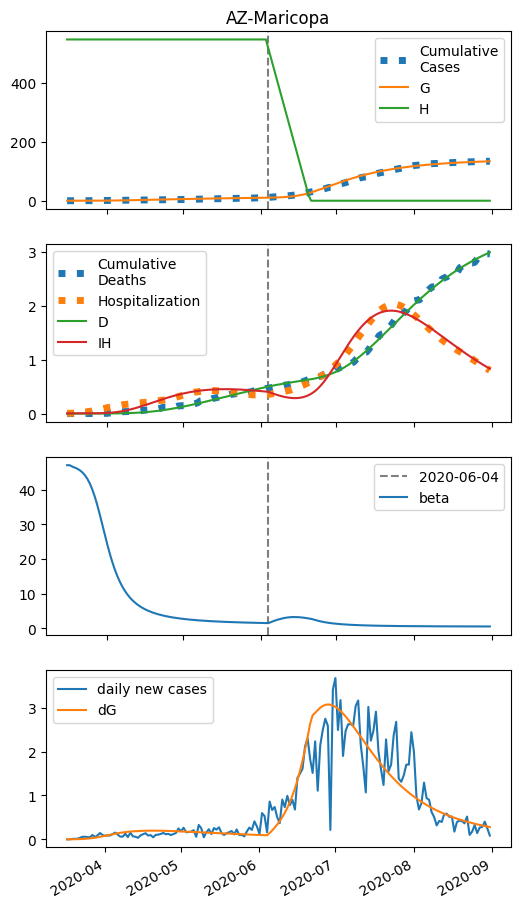

Source data for this figure (header and first rows):
series, 2020-03-16, 2020-03-17, 2020-03-18, 2020-03-19, 2020-03-20, 2020-03-21, 2020-03-22, 2020-03-23, 2020-03-24, 2020-03-25, 2020-03-26, 2020-03-27, 2020-03-28, 2020-03-29, 2020-03-30, 2020-03-31, 2020-04-01, 2020-04-02, 2020-04-03, 2020-04-04, 2020-04-05, 2020-04-06, 2020-04-07
S, 145970, 145958, 145948, 145938, 145923, 145904, 145876, 145838, 145785, 145714, 145618, 145492, 145330, 145125, 144873, 144569, 144213, 143802, 143340, 142826, 142265, 141660, 141015
E, 0.0, 12.24, 19.01, 25.87, 34.99, 47.82, 65.87, 90.94, 125.3, 171.6, 233, 312.3, 412.3, 534.7, 680.1, 847.5, 1035, 1238, 1453, 1676, 1902, 2126, 2347
I, 8.0, 6.08, 5.19, 4.828, 4.871, 5.328, 6.272, 7.827, 10.17, 13.56, 18.28, 24.72, 33.3, 44.46, 58.64, 76.17, 97.27, 122, 150.2, 181.7, 216, 252.5, 290.7
A, 0.0, 0.0, 1.879, 4.723, 8.505, 13.54, 20.34, 29.64, 42.41, 59.95, 83.91, 116.3, 159.6, 216.5, 289.9, 382.8, 497.6, 636.5, 801.1, 992.1, 1210, 1453, 1722
IH, 4.0, 4.086, 4.091, 4.06, 4.016, 3.976, 3.957, 3.977, 4.057, 4.228, 4.523, 4.99, 5.687, 6.687, 8.075, 9.949, 12.41, 15.58, 19.55, 24.42, 30.26, 37.13, 45.07
IN, 1.6, 3.104, 4.135, 4.926, 5.597, 6.237, 6.93, 7.77, 8.871, 10.38, 12.47, 15.38, 19.4, 24.9, 32.31, 42.11, 54.82, 71, 91.16, 115.8, 145.2, 179.7, 219.5
D, 0.01, 0.1123, 0.2168, 0.3214, 0.4252, 0.5278, 0.6295, 0.7307, 0.8323, 0.9361, 1.044, 1.16, 1.287, 1.433, 1.604, 1.81, 2.065, 2.382, 2.78, 3.28, 3.905, 4.679, 5.628
R, 0.0, 0.2269, 0.5466, 1.003, 1.62, 2.426, 3.471, 4.828, 6.609, 8.968, 12.13, 16.38, 22.11, 29.84, 40.21, 54, 72.16, 95.74, 126, 164.1, 211.5, 269.5, 339.6
G, 8.0, 10.84, 12.99, 15.46, 18.78, 23.39, 29.81, 38.69, 50.9, 67.5, 89.72, 119, 156.7, 204.3, 263, 333.5, 416.3, 511.6, 619.2, 738.4, 868.8, 1009, 1159
H, 546212, 546212, 546212, 546212, 546212, 546212, 546212, 546212, 546212, 546212, 546212, 546212, 546212, 546212, 546212, 546212, 546212, 546212, 546212, 546212, 546212, 546212, 546212
beta, 47.01, 47.01, 46.62, 46.33, 46.01, 45.57, 44.99, 44.19, 43.14, 41.78, 40.05, 37.95, 35.51, 32.78, 29.88, 26.95, 24.11, 21.45, 19.03, 16.89, 15.01, 13.38, 11.98
